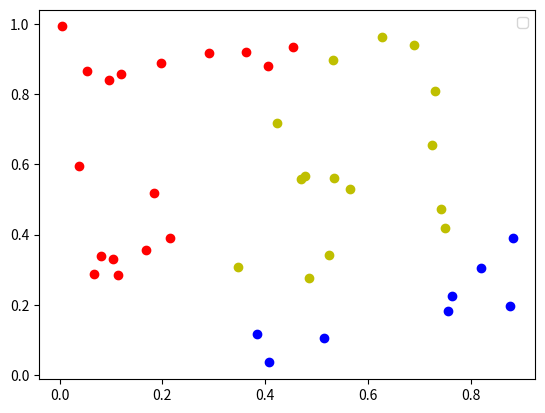

Write Python code to recreate this figure.
# -*-coding:utf-8-*-
"""
Created on 2019/11/6 15:20
[redacted]
"""
import random
import matplotlib.pyplot as plt
import random
import numpy.linalg as LA  # 计算范数
import math


def initOutputLayer(m, n):  # m为竞争层节点数目；n为每一个节点的维度
    layers = []
    random.seed()
    for i in range(m):
        unit = []  # 每一个节点
        for j in range(n):
            unit.append(round(random.random(), 2))
        layers.append(unit)
    return layers


''''''''''''''''''''''''''''''''''''''''''''''''
m = 5
n = 2
layers = initOutputLayer(m, n)
print("Output layers:", layers)
# 参数设置
train_times = 10  # 训练次数
data_dim = 2  # 数据维度
train_num = 160
test_num = 40
learn_rate = 0.5  # 学习参数
''''''''''''''''''''''''''''''''''''''''''''''''


def normalization(v):  # v为向量
    norm = LA.norm(v, 2)  # 计算2范数
    v_new = []
    for i in range(len(v)):
        v_new.append(round(v[i] / norm, 2))  # 保留2位小数
    return v_new


def normalizationVList(X):
    X_new = []
    for x in X:
        X_new.append(normalization(x))
    return X_new


def calSimilarity(x, y):  # 计算x,y两个向量的相似度
    if len(x) != len(y):
        raise Exception("维度不一致！")
    c = 0
    for i in range(len(x)):
        c += pow((x[i] - y[i]), 2)
    return math.sqrt(c)


def getWinner(x, layers):  # 找到layers里面与x最相似的节点
    # x = normalization(x)
    # layers = normalizationVList(layers)
    min_value = 100000  # 存储最短距离
    min_index = -1  # 存储跟x最相似节点的竞争层节点index
    for i in range(len(layers)):
        v = calSimilarity(x, layers[i])
        if v < min_value:
            min_value = v
            min_index = i
    return min_index  # 返回获胜节点index


# 输入数据处理
X = [[1, 2], [3, 4], [5, 6], [7, 8], [2, 3]]  # 输入列表
X_norm = normalizationVList(X)
print("Inputs normalization:", X_norm)  # 输入数据归一化
# 权值处理
layers_norm = normalizationVList(layers)
print("Weights normalization:", layers_norm)  # 权值归一化
# 计算某一个x输入的竞争层胜利节点
winner_index = getWinner(X_norm[0], layers_norm)
print("Winner index:", winner_index)


def adjustWeight(w, x, alpha):  # w为要调整的权值向量；x为输入向量；alpha为学习率
    if len(w) != len(x):
        raise Exception("w,x维度应该相等！")
    w_new = []
    for i in range(len(w)):
        w_new.append(w[i] + alpha * (x[i] - w[i]))
    return w_new


alpha = 0.5  # 学习参数
print("After Adjust:", adjustWeight(layers[winner_index], X[0], alpha))


def createData(num, dim):  # 数据组数与数据维度
    data = []
    for i in range(num):
        pair = []
        for j in range(dim):
            pair.append(random.random())
        data.append(pair)
    return data


# 生成数据
random.seed()
# 生成训练数据
train_X = createData(train_num, data_dim)
# 生成测试数据
test_X = createData(test_num, data_dim)
# print(test_X)

# 初始化m个类
m = 3  # m个类别
layers = initOutputLayer(m, data_dim)
print("Original layers:", layers)

# 开始迭代训练
while train_times > 0:
    for i in range(train_num):
        # 权值归一化
        layers_norm = normalizationVList(layers)
        # 计算某一个x输入的竞争层胜利节点
        winner_index = getWinner(train_X[i], layers_norm)
        # 修正权值
        layers[winner_index] = adjustWeight(layers[winner_index], train_X[i], learn_rate)
    train_times -= 1
print("After train layers:", layers)

# 测试
for i in range(test_num):
    # 权值归一化
    layers_norm = normalizationVList(layers)
    # 计算某一个x输入的竞争层胜利节点
    winner_index = getWinner(test_X[i], layers_norm)
    # 画图
    color = "ro"
    if winner_index == 0:
        color = "ro"
    elif winner_index == 1:
        color = "bo"
    elif winner_index == 2:
        color = "yo"
    plt.plot(test_X[i][0], test_X[i][1], color)
plt.legend()
plt.show()
